Labelled photos from "PBC_balanced_notebook", an image-classification folder in AslihanINAN/PBCNet-SE-MBConv. The possible labels are: basophil, eosinophil, erythroblast, lymphocyte, monocyte, neutrophil, platelet.

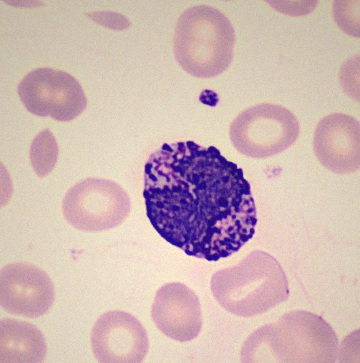
Label: basophil

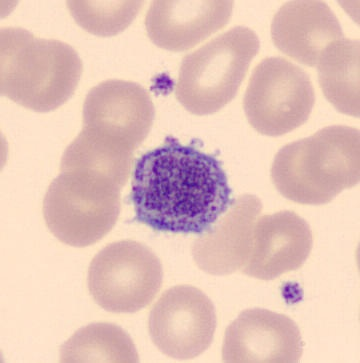
Label: platelet

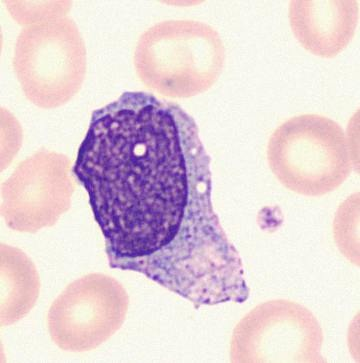
Label: monocyte

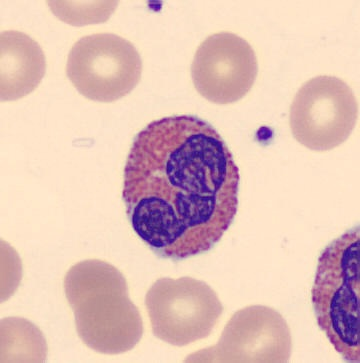
Label: eosinophil

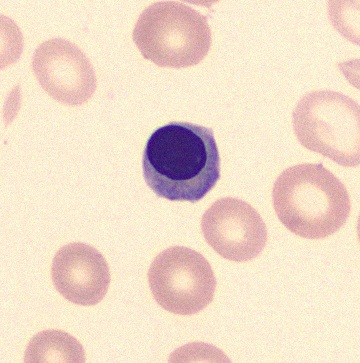
Label: erythroblast

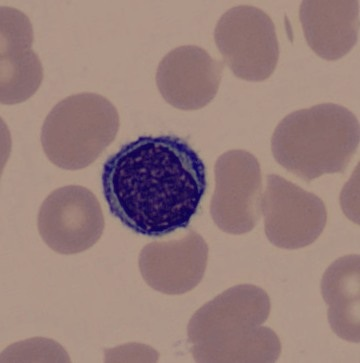
Label: lymphocyte
